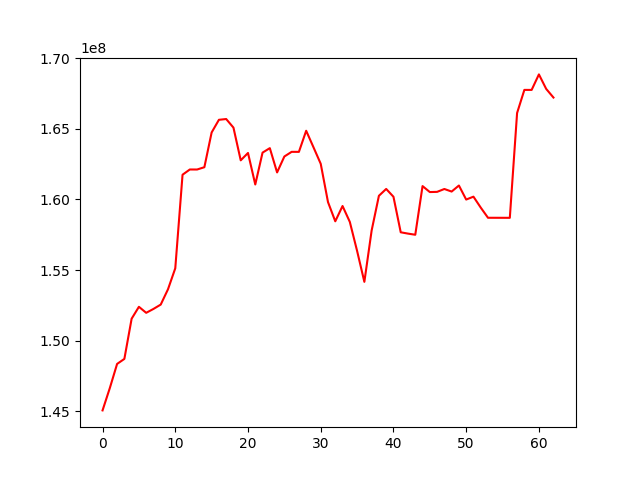

The data file committed next to this chart (first rows):
, 0
0, 145058963
1, 146639949
2, 148349602
3, 148705039
4, 151552926
5, 152394706
6, 151969208
7, 152243586
8, 152552063
9, 153637713
10, 155121559
11, 161747334
12, 162118161
13, 162116389
14, 162279359
15, 164739313
16, 165636203
17, 165691170
18, 165082876
19, 162767086
20, 163288226
21, 161055683
22, 163312088
23, 163630297
24, 161910316
25, 163038383
26, 163367791
27, 163366047
28, 164860724
29, 163695639
30, 162521341
31, 159809092
32, 158449324
33, 159532189
34, 158407205
35, 156354345
36, 154160802
37, 157797125
38, 160256152
39, 160740481
40, 160188065
41, 157671247
42, 157577695
43, 157496475
44, 160942490
45, 160520240
46, 160533830
47, 160736684
48, 160555564
49, 160983418
50, 159989078
51, 160193581
52, 159421226
53, 158699030
54, 158697953
55, 158696874
56, 158695796
57, 166117858
58, 167753920
59, 167752741
... 3 more rows
